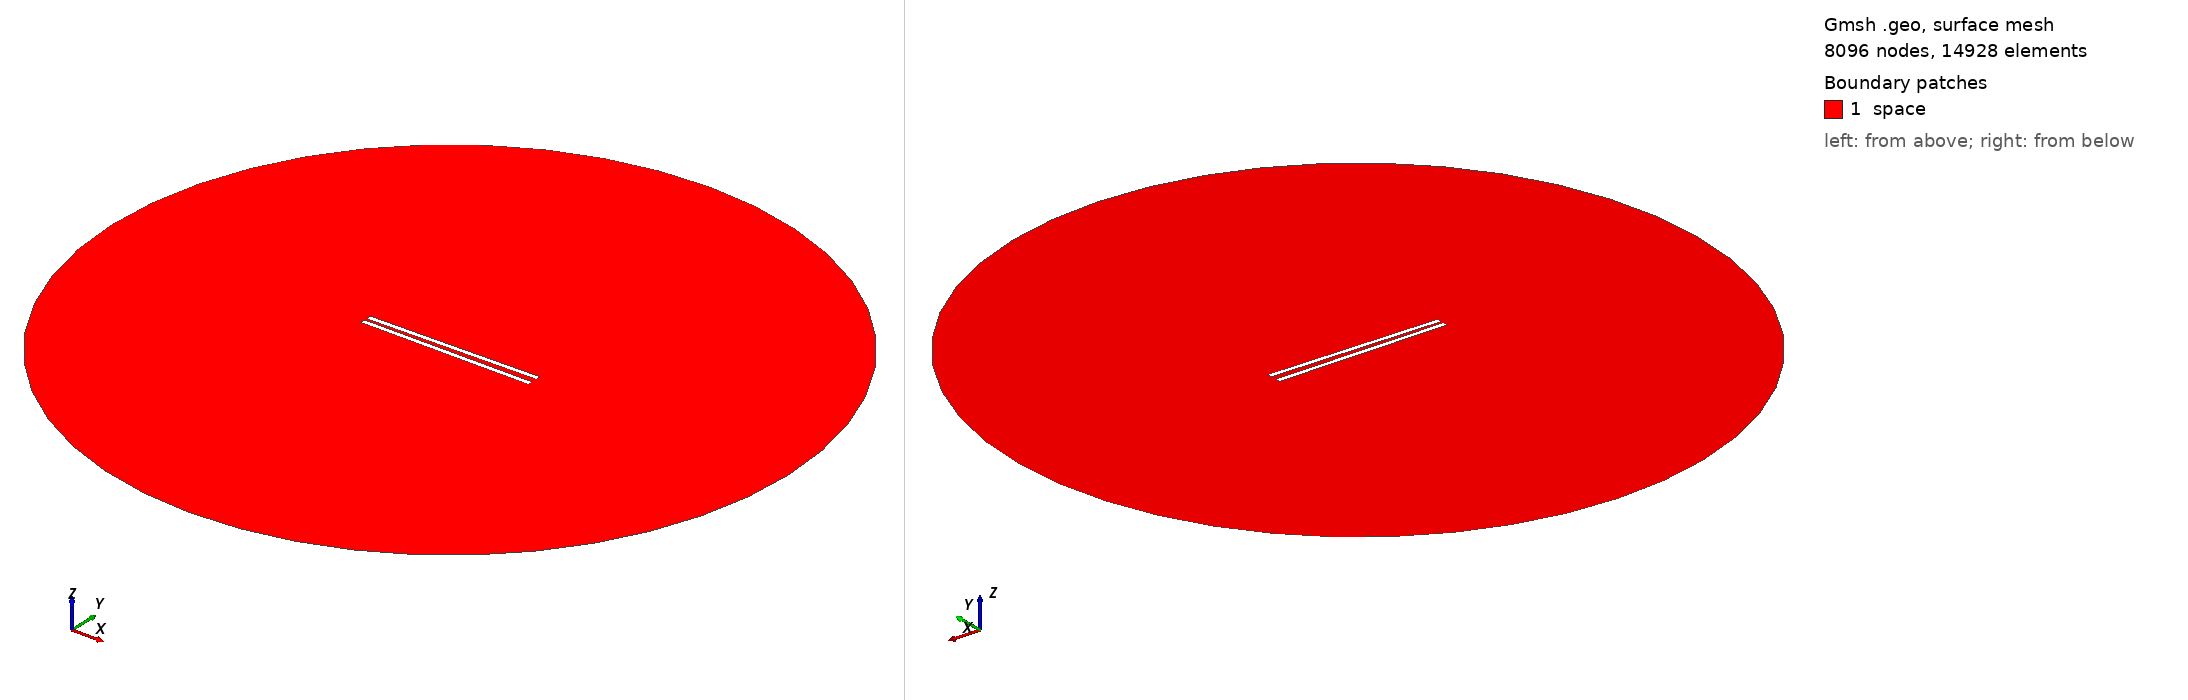

Gmsh geometry script, surface-meshed: 8096 nodes, 14928 surface elements. Boundary patches (legend numbers): 1 space. Left view from above one corner, right view from below the opposite corner. Legend entries are the model's physical surfaces. The drawing asked Gmsh for element sizes between 1% and 20% of the model's largest extent; the script's own settings can give other sizes.

=== 781.geo (drawn) ===
// Set the geometry kernel
SetFactory("OpenCASCADE");

//---------------------------------------
// Rectangles
//---------------------------------------

// Rectangle 1 (top)
Point(1) = {-49.51111111111111, 1.1944444444444444, 0, 1.0};
Point(2) = {49.51111111111111, 1.1944444444444444, 0, 1.0};
Point(3) = {49.51111111111111, 4.216666666666667, 0, 1.0};
Point(4) = {-49.51111111111111, 4.216666666666667, 0, 1.0};

Line(1) = {1, 2};
Line(2) = {2, 3};
Line(3) = {3, 4};
Line(4) = {4, 1};

Line Loop(1) = {1, 2, 3, 4};
Plane Surface(1) = {1};

Rotate { {0, 0, 1}, {0,  1.1944444444444444,  0}, 0.017 } {
  Surface{1};
}

// Rectangle 2 (bottom)
Point(5) = {-49.51111111111111, -1.1944444444444444, 0, 1.0};
Point(6) = {49.51111111111111, -1.1944444444444444, 0, 1.0};
Point(7) = {49.51111111111111, -4.216666666666667, 0, 1.0};
Point(8) = {-49.51111111111111, -4.216666666666667, 0, 1.0};

Line(5) = {5, 6};
Line(6) = {6, 7};
Line(7) = {7, 8};
Line(8) = {8, 5};

Line Loop(2) = {5, 6, 7, 8};
Plane Surface(2) = {2}; 


//---------------------------------------
// Circle
//---------------------------------------

// Define points
Point(9) = {0, 0, 0};        // Center
Point(10) = {200, 0, 0};     // Start point
Point(11) = {0, 200, 0};     // 90 degrees
Point(12) = {-200, 0, 0};    // 180 degrees
Point(13) = {0, -200, 0};    // 270 degrees

// Define circle arcs (each needs start, center, end)
Circle(9) = {10, 9, 11};
Circle(10) = {11, 9, 12};
Circle(11) = {12, 9, 13};
Circle(12) = {13, 9, 10};

// Define curve loop and surface if needed
Curve Loop(3) = {9, 10, 11, 12};
Surface(3) = {3};

//---------------------------------------
// Define Physical Groups
//---------------------------------------                

//--- Physical Curves
// Physical groups for boundaries
Physical Line("force_segment", 10) = {1};
Physical Line("upper_plate", 11) = {2, 3, 4};
Physical Line("lower_plate", 12) = {5, 6, 7, 8};
Physical Line("boundary", 20) = {9, 10, 11, 12};

// Subtract Rectangles from Circle
BooleanDifference{ Surface{3}; Delete; }{ Surface{1}; Surface{2}; Delete; }
//--- Physical Surfaces
Physical Surface("space", 30) = {3};


//---------------------------------------
// Fine mesh near the plates
//--------------------------------------- 

// Define a distance field for mesh refinement
Field[1] = Distance;
Field[1].CurvesList = {1, 2, 3, 4, 5, 6, 7, 8};  // Rectangle curves
Field[1].NumPointsPerCurve = 200;

c = 0.3;
// Define threshold field to control mesh size based on distance to attractor
Field[2] = Threshold;
Field[2].IField = 1;
Field[2].LcMin = c; // Minimum element size near the attractor
Field[2].LcMax = 100*c;  // Maximum element size away from the attractor
Field[2].DistMin = 0.01;
Field[2].DistMax = 40;

Background Field = 2;

//---------------------------------------
// 6. Generate the Mesh
//---------------------------------------
Mesh 2;  // 2D mesh generation
